Image classification data set "spectrograms_split" (yildiramdsa/sleep_apnea_classification_via_eeg_spectrograms_and_deep_learning on GitHub). Class labels (4): mild, moderate, normal, severe.

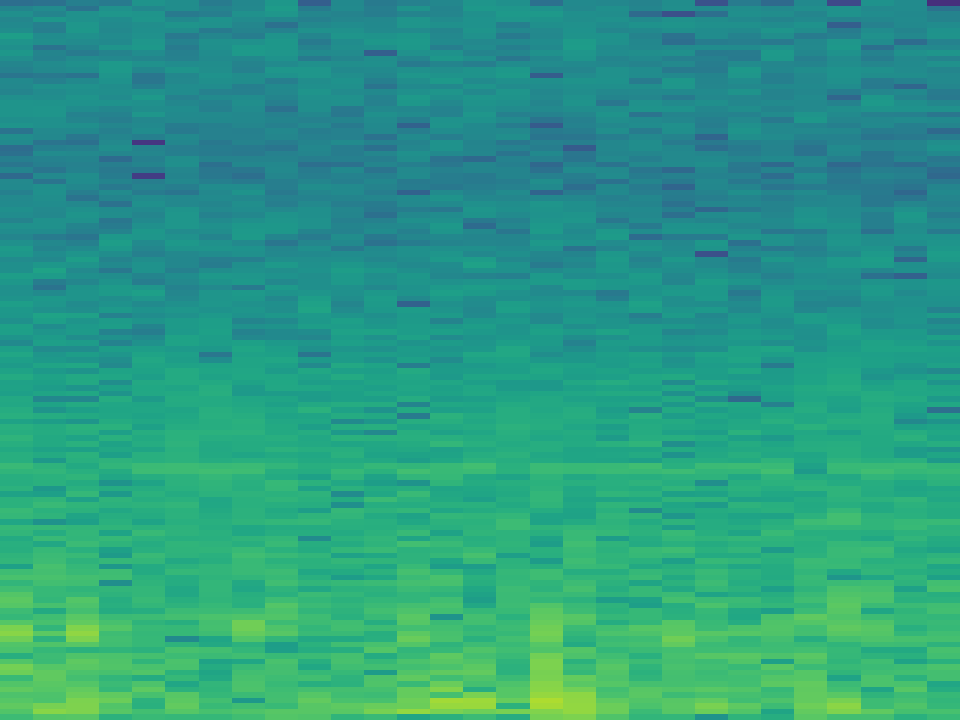
Label: moderate

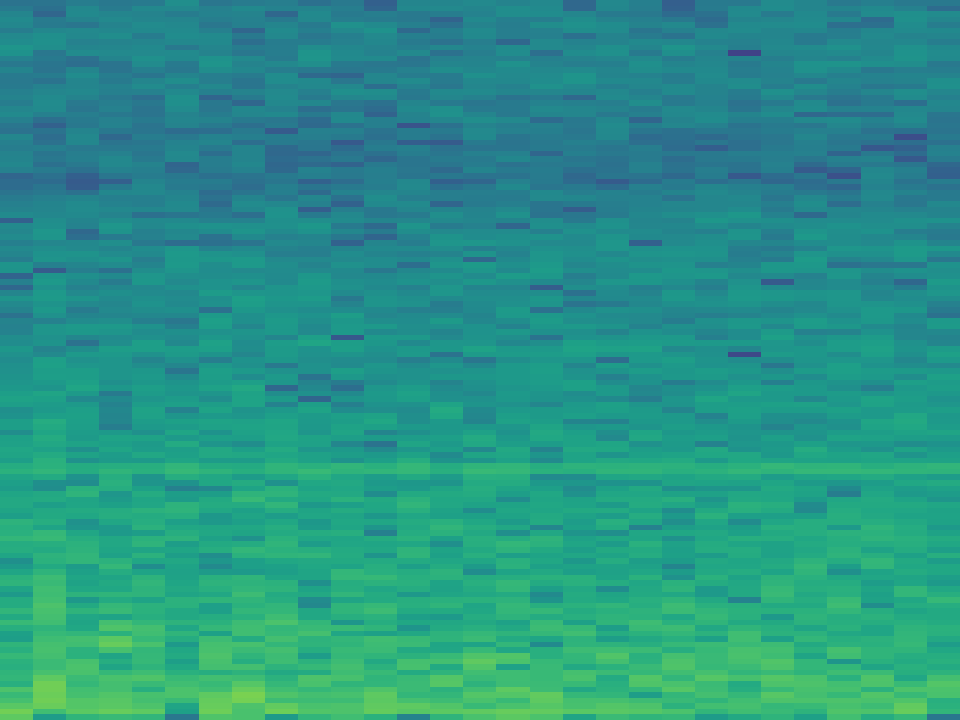
Label: mild

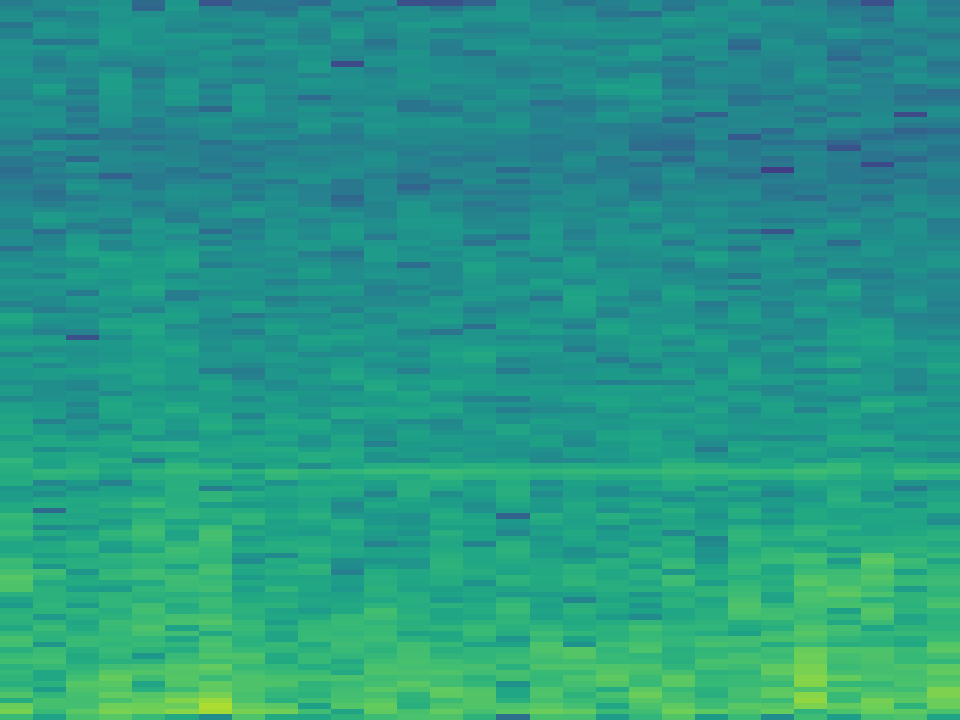
Label: severe

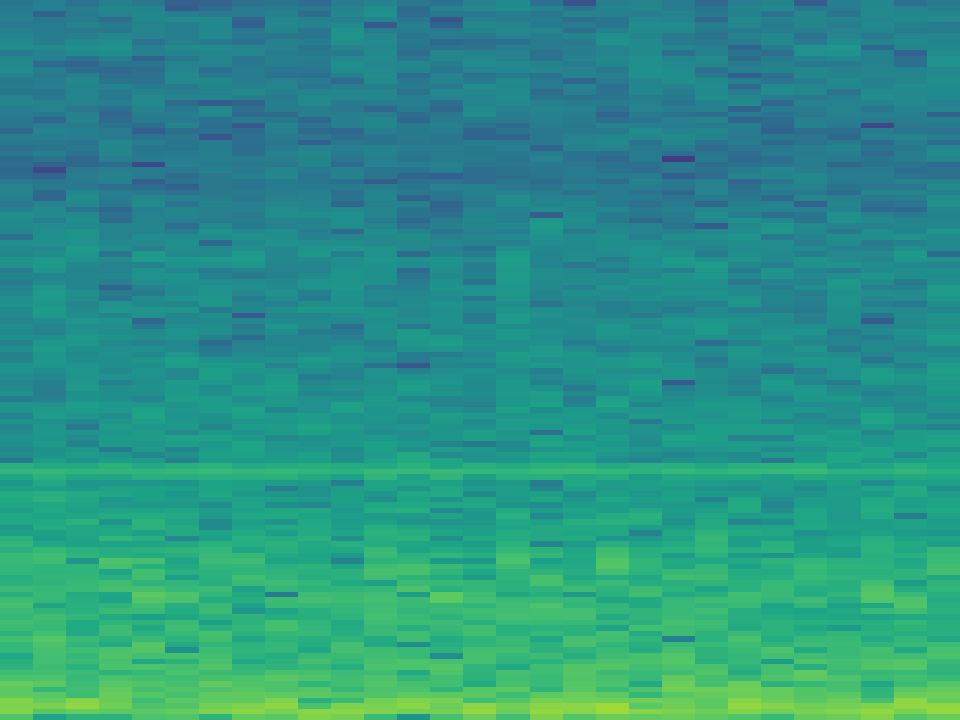
Label: normal

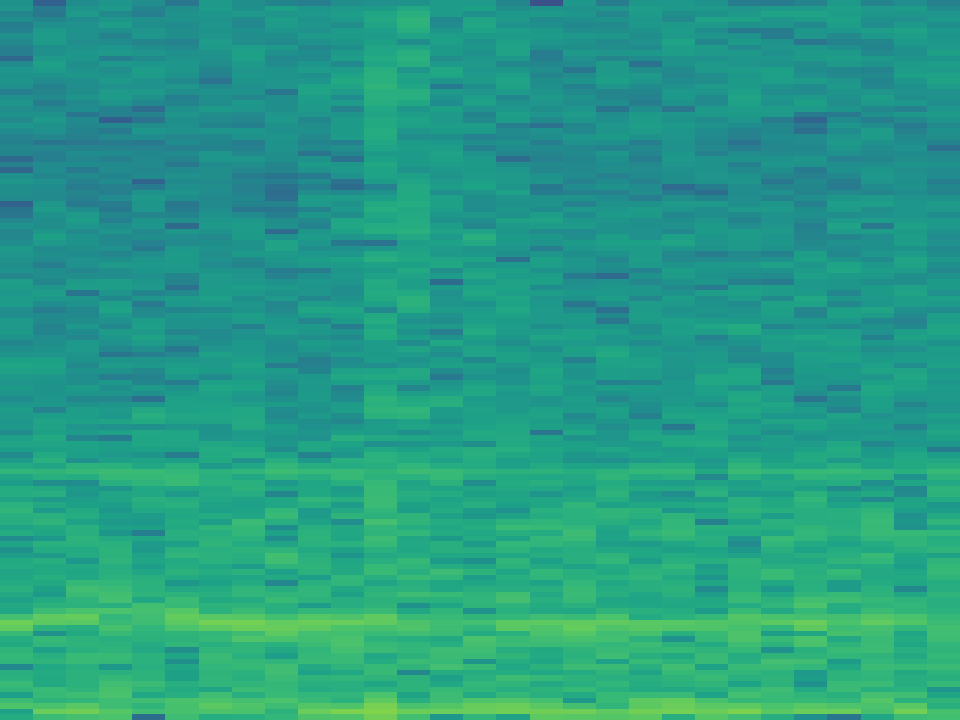
Label: normal

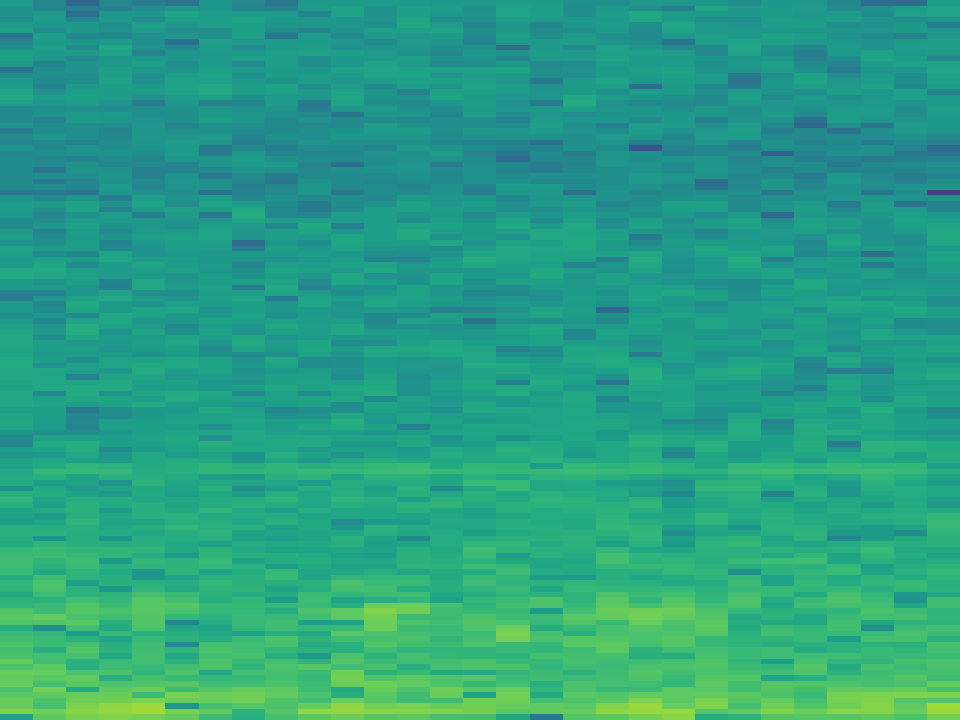
Label: mild
